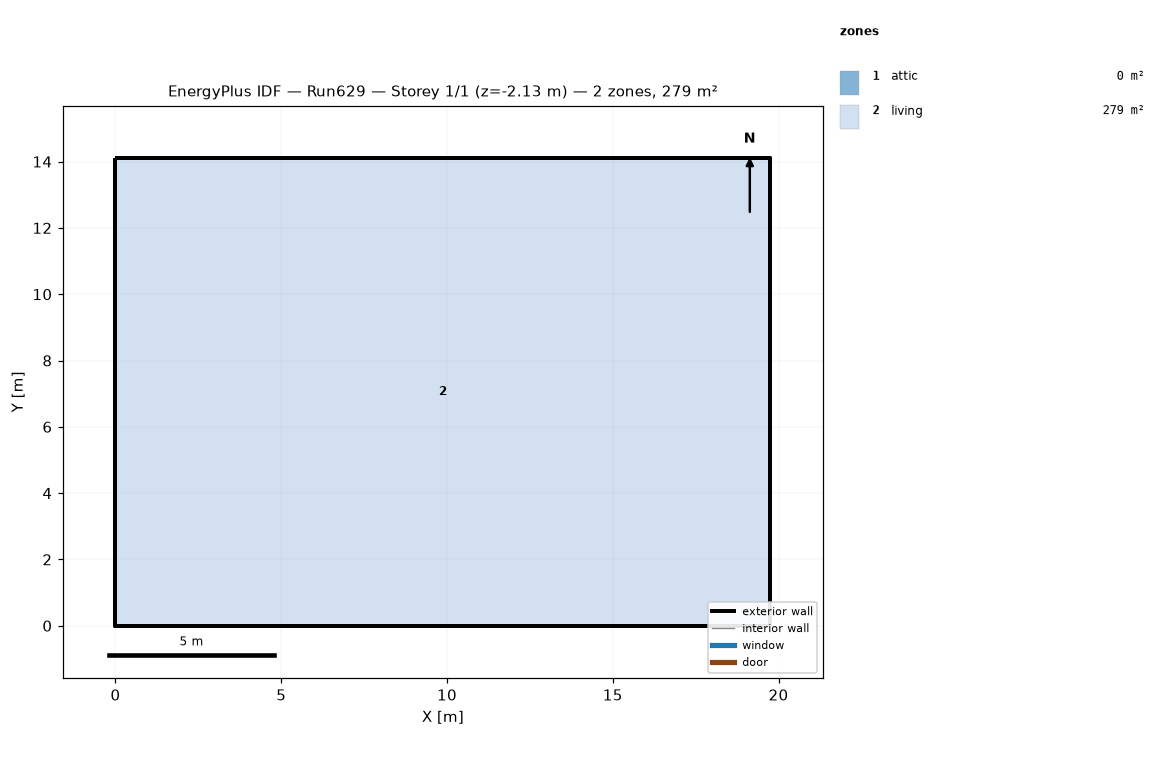
=== STOREY PLAN SPEC (per zone: floor XY polygon, exterior-wall plan segments, windows/doors) ===
zone 1: attic  (0.0 m²)
  exterior wall: (19.75, 0.00) – (19.75, 14.11) – (19.75, 7.05)  [21.2 m]
  exterior wall: (0.00, 14.11) – (0.00, 0.00) – (0.00, 7.05)  [21.2 m]
zone 2: living  (278.7 m²)
  floor: (0.00, 0.00) (0.00, 14.11) (19.75, 14.11) (19.75, 0.00)
  exterior wall: (0.00, 0.00) – (19.75, 0.00)  [19.8 m] x2 surfaces
  exterior wall: (19.75, 0.00) – (19.75, 14.11)  [14.1 m] x2 surfaces
  exterior wall: (19.75, 14.11) – (0.00, 14.11)  [19.8 m] x2 surfaces
  exterior wall: (0.00, 14.11) – (0.00, 0.00)  [14.1 m] x2 surfaces
  interior walls: 4

=== DERIVED (storey summary) ===
Building: Run629
Storey: 1 of 1  (floor level z = -2.13 m)
Storey gross floor area: 278.7 m²
Zones on this storey: 2
  - attic: floor 0.0 m²; exterior wall 42.3 m (19.4 m²); WWR 0.0%
  - living: floor 278.7 m²; exterior wall 67.7 m (516.1 m²); WWR 0.0%
Zone adjacency: (none detected)